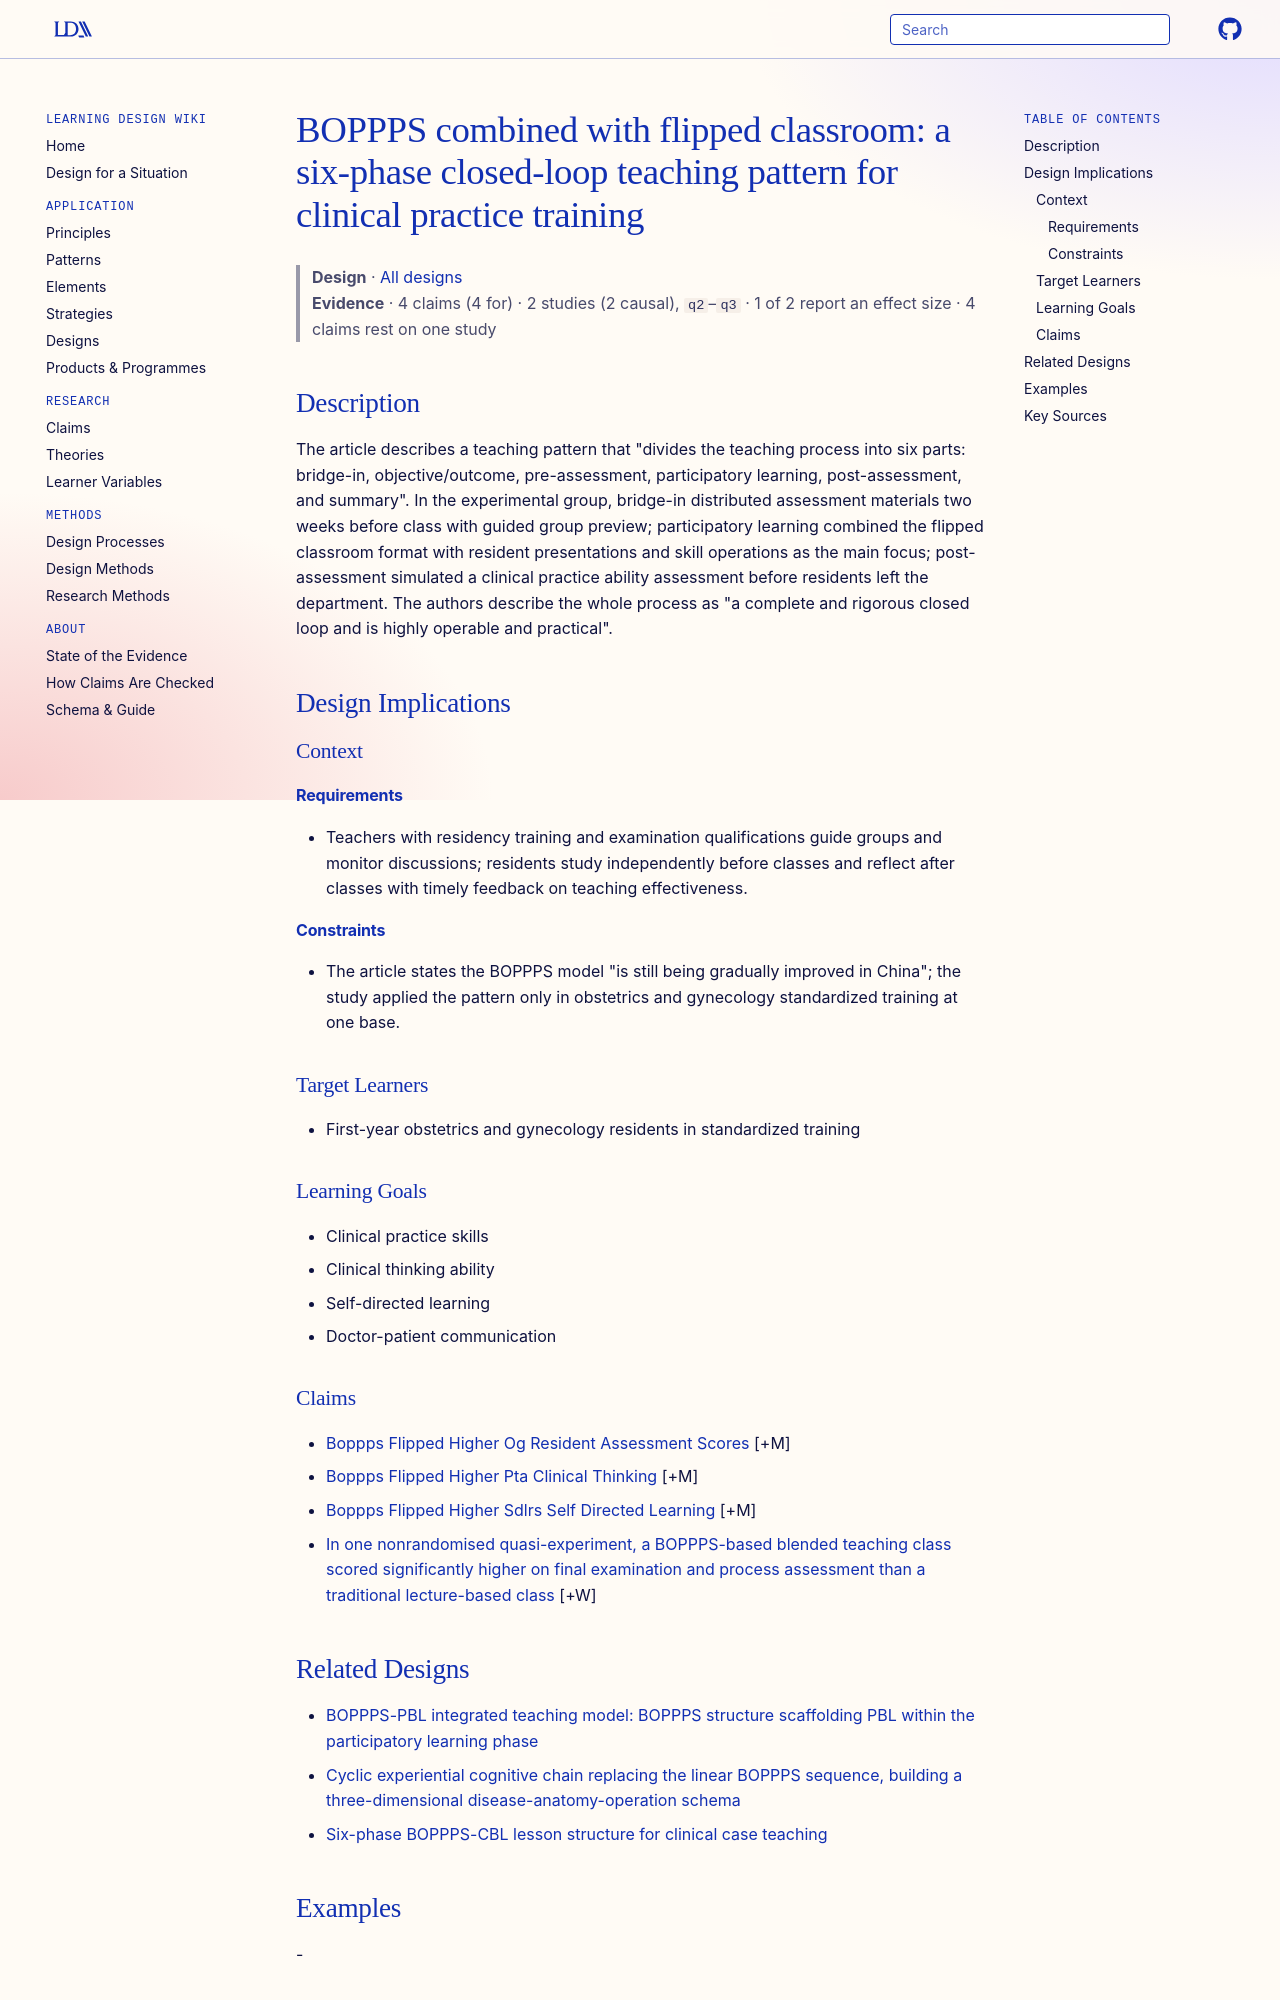

repository: Learning-Design-Alliance/learning-wiki · page: designs/boppps-flipped-classroom-six-phase-pattern/index.html · generator: mkdocs

---
type: design
id: boppps-flipped-classroom-six-phase-pattern
title: "BOPPPS combined with flipped classroom: a six-phase closed-loop teaching pattern for clinical practice training"
description: "The article describes a teaching pattern that \"divides the teaching process into six parts: bridge-in, objective/outcome, pre-assessment, participatory learning, post-assessment, and summary\"."
status: review
generated:
  by: "process:settle-candidates"
  at: 2026-11-06
sources:
  - id: wei-linna-2025
    resource: "https://doi.org/10.1186/s12909-025-07246-z"
    title: "Wei Linna, Yu Xinyang, Wang Yiming, Shan Nan. (2025). Application of BOPPPS and Flipped Classroom Joint Teaching Model into Clinical Practice Ability of Obstetrics and Gynecology Residents in Standardized Training. BMC Medical Education. https://doi.org/10.1186/s12909-025-07246-z"
    author: Wei Linna, Yu Xinyang, Wang Yiming, Shan Nan
---

# BOPPPS combined with flipped classroom: a six-phase closed-loop teaching pattern for clinical practice training

> **Design** · [All designs](index.md)
> **Evidence** · 4 claims (4 for) · 2 studies (2 causal), `q2`–`q3` · 1 of 2 report an effect size · 4 claims rest on one study

## Description
The article describes a teaching pattern that "divides the teaching process into six parts: bridge-in, objective/outcome, pre-assessment, participatory learning, post-assessment, and summary". In the experimental group, bridge-in distributed assessment materials two weeks before class with guided group preview; participatory learning combined the flipped classroom format with resident presentations and skill operations as the main focus; post-assessment simulated a clinical practice ability assessment before residents left the department. The authors describe the whole process as "a complete and rigorous closed loop and is highly operable and practical".

## Design Implications

### Context
#### Requirements
- Teachers with residency training and examination qualifications guide groups and monitor discussions; residents study independently before classes and reflect after classes with timely feedback on teaching effectiveness.
#### Constraints
- The article states the BOPPPS model "is still being gradually improved in China"; the study applied the pattern only in obstetrics and gynecology standardized training at one base.

### Target Learners
- First-year obstetrics and gynecology residents in standardized training

### Learning Goals
- Clinical practice skills
- Clinical thinking ability
- Self-directed learning
- Doctor-patient communication

### Claims

- [Boppps Flipped Higher Og Resident Assessment Scores](../claims/boppps-flipped-higher-og-resident-assessment-scores.md) [+M]
- [Boppps Flipped Higher Pta Clinical Thinking](../claims/boppps-flipped-higher-pta-clinical-thinking.md) [+M]
- [Boppps Flipped Higher Sdlrs Self Directed Learning](../claims/boppps-flipped-higher-sdlrs-self-directed-learning.md) [+M]
- [In one nonrandomised quasi-experiment, a BOPPPS-based blended teaching class scored significantly higher on final examination and process assessment than a traditional lecture-based class](../claims/boppps-higher-final-exam-process-assessment.md) [+W]
